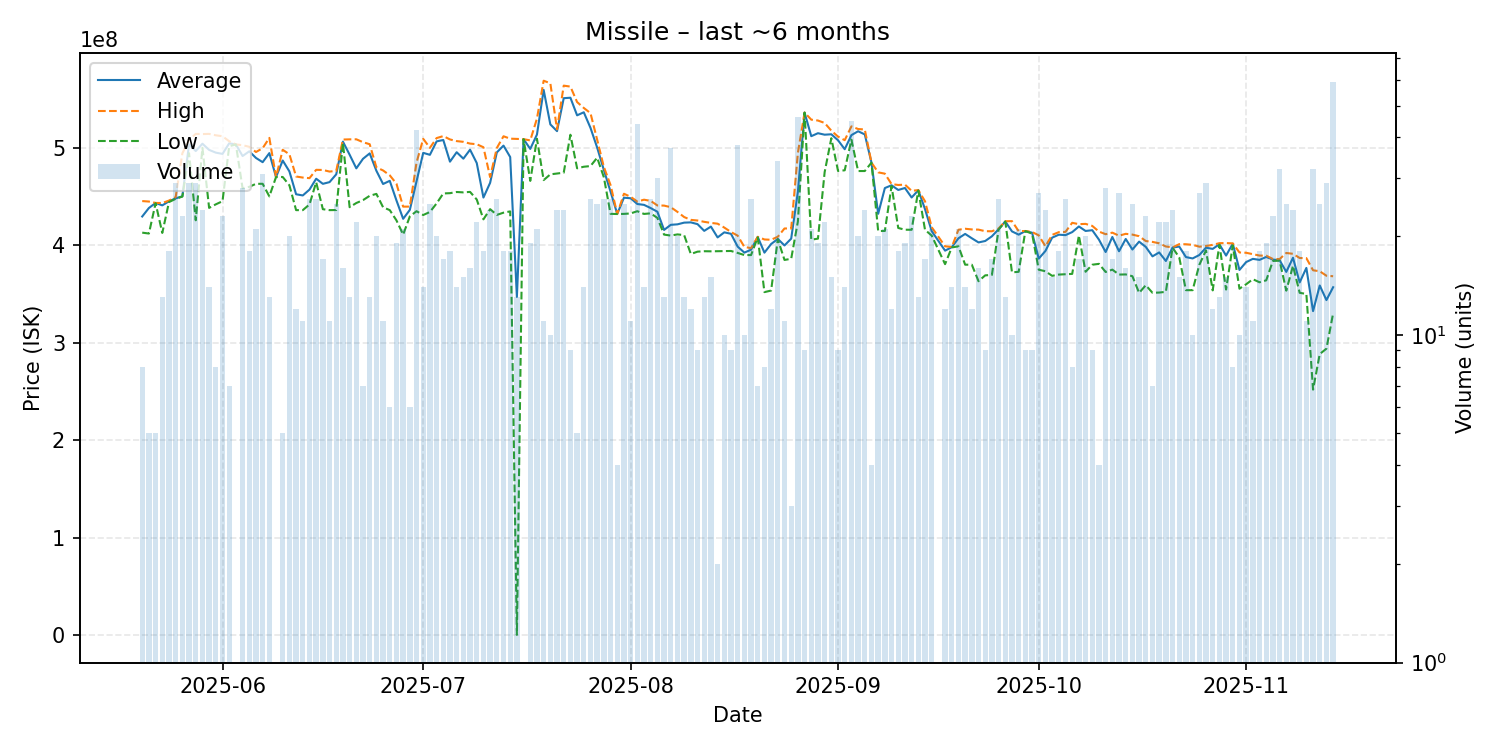

The file beside this chart, header and first rows:
date, average, highest, lowest, order_count, volume
2025-05-20, 429575000, 445400000, 413000000, 8, 8
2025-05-21, 438300000, 444900000, 412100000, 4, 5
2025-05-22, 443420000, 443500000, 443250000, 4, 5
2025-05-23, 440992308, 443400000, 412700000, 11, 13
2025-05-24, 445155556, 445900000, 444350000, 15, 18
2025-05-25, 448155172, 449400000, 447700000, 23, 29
2025-05-26, 450286957, 494400000, 450000000, 18, 23
2025-05-27, 503500000, 508100000, 494450000, 23, 29
2025-05-28, 496717241, 514300000, 425700000, 19, 29
2025-05-29, 504233333, 514100000, 500000000, 14, 24
2025-05-30, 497871429, 514300000, 438400000, 9, 14
2025-05-31, 495062500, 512850000, 442050000, 7, 8
2025-06-01, 493782609, 511900000, 445250000, 16, 23
2025-06-02, 504614286, 506750000, 501600000, 7, 7
2025-06-03, 503500000, 503500000, 503500000, 1, 1
2025-06-04, 491592857, 502700000, 458500000, 23, 28
2025-06-05, 496427778, 501050000, 460000000, 12, 18
2025-06-06, 489633333, 495700000, 463100000, 18, 21
2025-06-07, 485290323, 499600000, 463100000, 25, 31
2025-06-08, 494584615, 510200000, 450200000, 12, 13
2025-06-09, 470000000, 470000000, 470000000, 1, 1
2025-06-10, 487000000, 498000000, 470100000, 4, 5
2025-06-11, 475795000, 493350000, 461550000, 14, 20
2025-06-12, 452383333, 470600000, 436100000, 11, 12
2025-06-13, 451154545, 469500000, 436100000, 7, 11
2025-06-14, 457150000, 468900000, 441900000, 25, 26
2025-06-15, 468311538, 477450000, 464750000, 20, 26
2025-06-16, 463076471, 477300000, 437050000, 10, 17
2025-06-17, 464827273, 475650000, 436100000, 9, 11
2025-06-18, 472840000, 476350000, 436200000, 21, 25
2025-06-19, 506362500, 508500000, 504900000, 13, 16
2025-06-20, 492953846, 508700000, 439100000, 8, 13
2025-06-21, 478954545, 508750000, 443400000, 22, 22
2025-06-22, 488742857, 505800000, 446350000, 7, 7
2025-06-23, 494307692, 503700000, 450800000, 10, 13
2025-06-24, 476475000, 480000000, 452750000, 16, 20
2025-06-25, 462909091, 476800000, 439050000, 10, 11
2025-06-26, 466166667, 471800000, 436100000, 4, 6
2025-06-27, 446052632, 463200000, 425600000, 14, 19
2025-06-28, 427200000, 439700000, 411000000, 16, 21
2025-06-29, 436366667, 439700000, 429650000, 4, 6
2025-06-30, 465845238, 484900000, 435000000, 29, 42
2025-07-01, 494857143, 509200000, 431100000, 7, 14
2025-07-02, 492832000, 500000000, 434200000, 19, 25
2025-07-03, 506610000, 510000000, 443000000, 15, 20
2025-07-04, 508035294, 512050000, 453200000, 11, 17
2025-07-05, 485816667, 508600000, 453500000, 14, 18
2025-07-06, 495485714, 506900000, 454700000, 12, 14
2025-07-07, 488886667, 506150000, 454300000, 13, 15
2025-07-08, 498093750, 504350000, 454800000, 12, 16
2025-07-09, 484431818, 503700000, 447000000, 19, 22
2025-07-10, 449005556, 500600000, 426650000, 14, 18
2025-07-11, 464100000, 470000000, 437100000, 20, 24
2025-07-12, 495300000, 499800000, 431200000, 20, 26
2025-07-13, 502277778, 511850000, 433500000, 14, 18
2025-07-14, 490544444, 509400000, 434800000, 14, 18
2025-07-15, 347101908, 509200000, 431200, 10, 13
2025-07-16, 508900000, 508900000, 508900000, 1, 1
2025-07-17, 498884211, 507600000, 466100000, 17, 19
2025-07-18, 513638095, 530000000, 509300000, 14, 21
... 118 more rows
